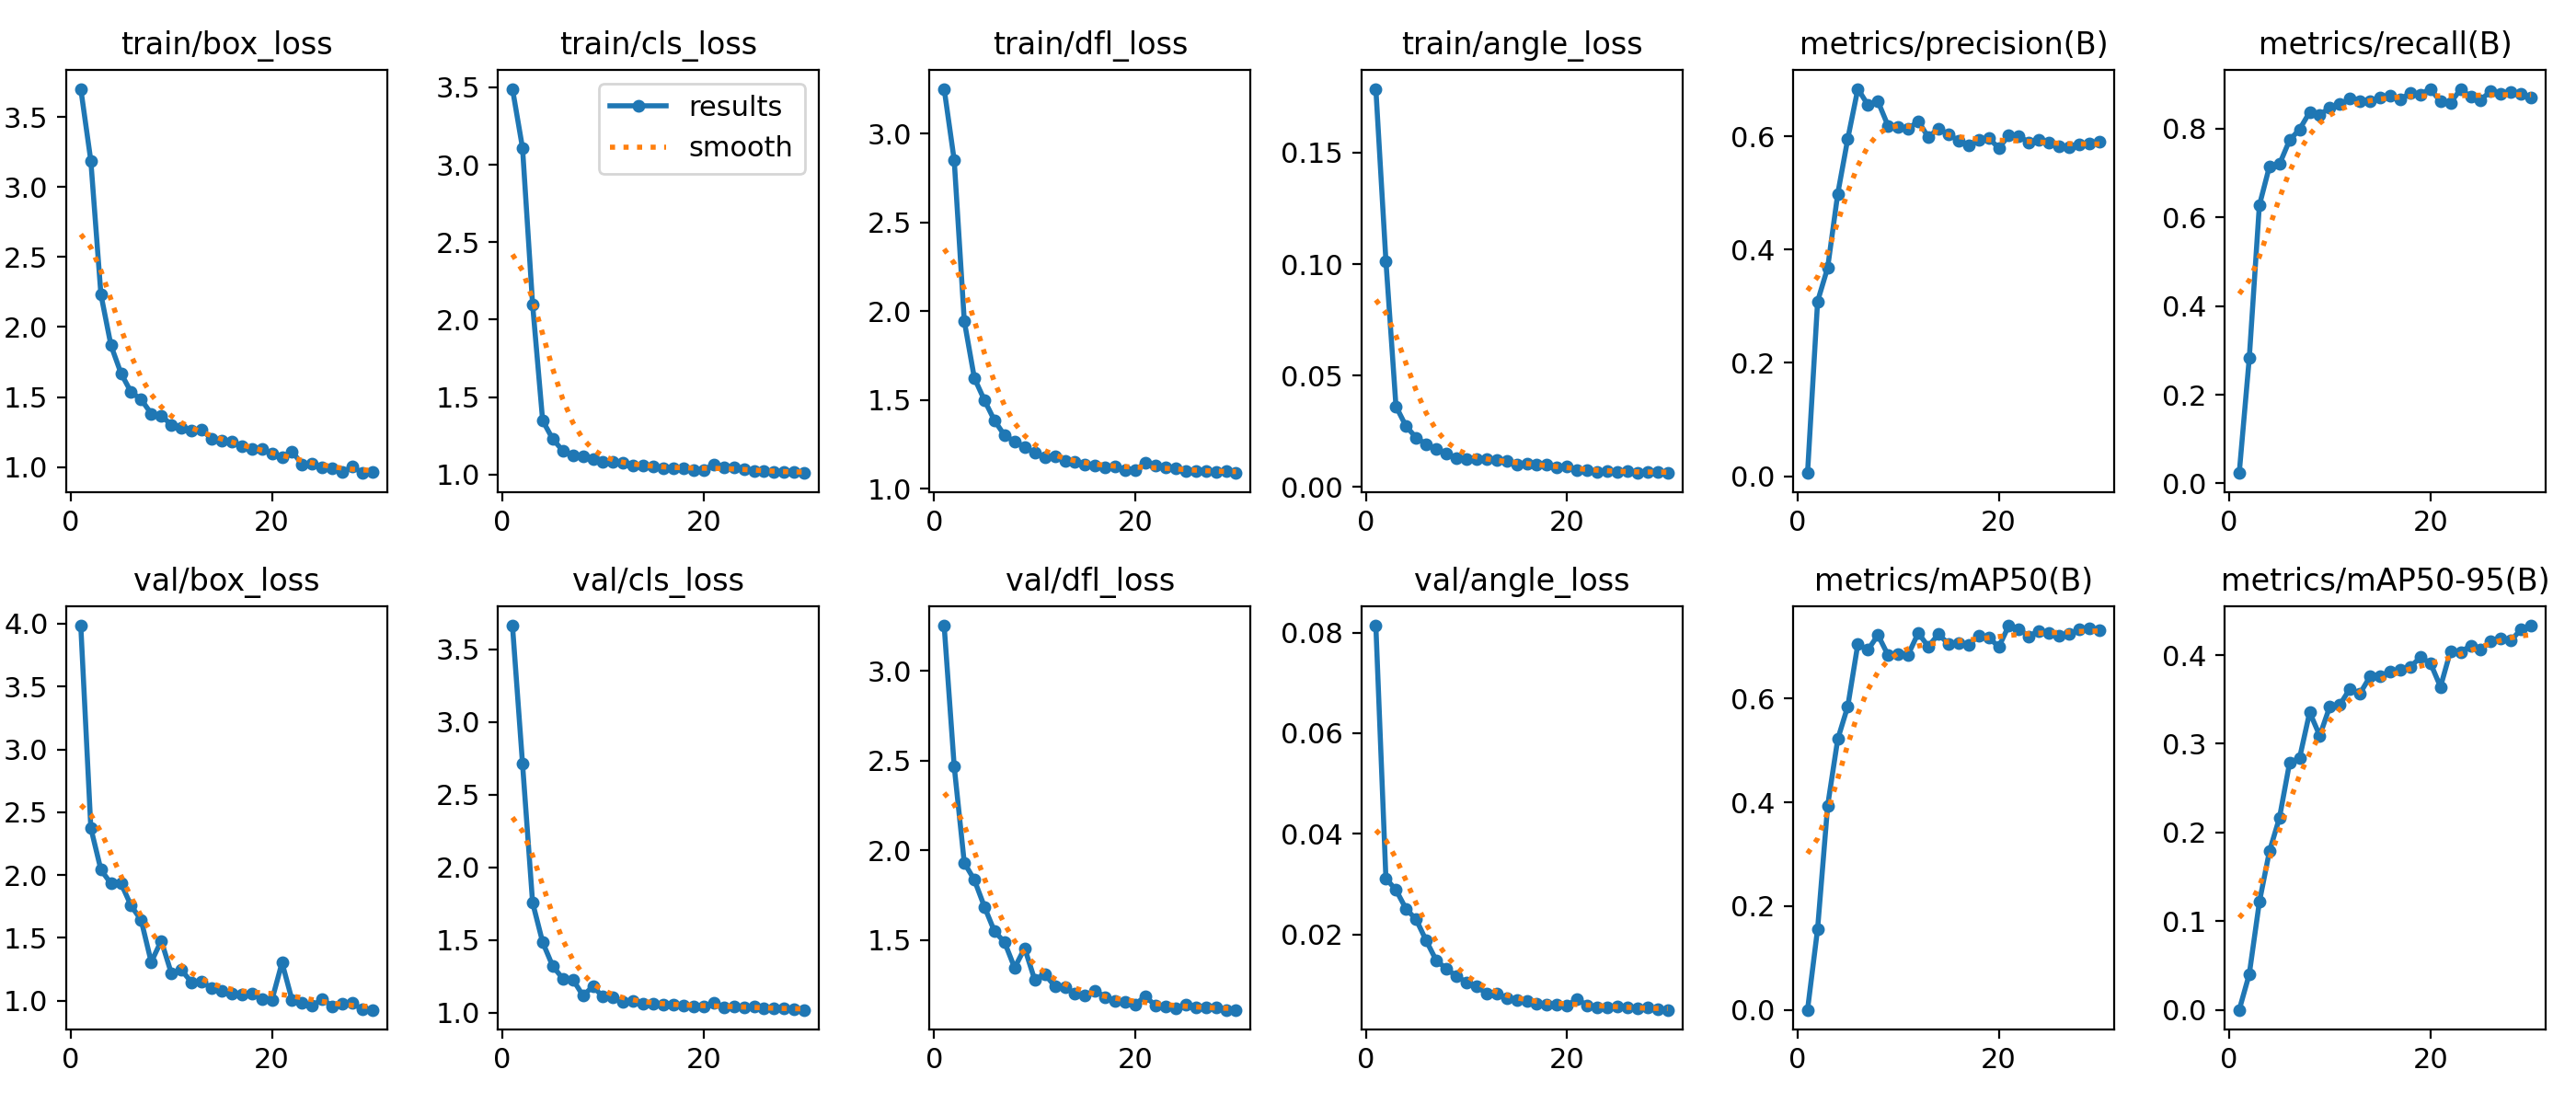

The file beside this chart, header and first rows:
epoch, time, train/box_loss, train/cls_loss, train/dfl_loss, train/angle_loss, metrics/precision(B), metrics/recall(B), metrics/mAP50(B), metrics/mAP50-95(B), val/box_loss, val/cls_loss, val/dfl_loss, val/angle_loss, lr/pg0, lr/pg1, lr/pg2
1, 15.82, 3.701, 3.491, 3.252, 0.1785, 0.00561, 0.02328, 0.00015, 3e-05, 3.985, 3.664, 3.251, 0.08137, 0.0001, 0.0001, 0.0001
2, 20.66, 3.186, 3.108, 2.849, 0.1014, 0.3087, 0.2834, 0.1563, 0.04042, 2.373, 2.713, 2.466, 0.03115, 0.0002127, 0.0002127, 0.0002127
3, 25.75, 2.234, 2.099, 1.945, 0.03622, 0.3681, 0.6271, 0.3937, 0.1216, 2.042, 1.758, 1.93, 0.02887, 0.0003176, 0.0003176, 0.0003176
4, 30.63, 1.869, 1.348, 1.624, 0.0273, 0.4985, 0.7148, 0.5216, 0.1787, 1.932, 1.485, 1.836, 0.02511, 0.0004145, 0.0004145, 0.0004145
5, 35.21, 1.67, 1.229, 1.499, 0.02222, 0.5959, 0.72, 0.5852, 0.2166, 1.933, 1.321, 1.686, 0.02302, 0.0005034, 0.0005034, 0.0005034
6, 39.61, 1.535, 1.154, 1.385, 0.01921, 0.6839, 0.7741, 0.705, 0.2783, 1.755, 1.236, 1.549, 0.01882, 0.0005845, 0.0005845, 0.0005845
7, 44.04, 1.484, 1.125, 1.301, 0.01718, 0.6553, 0.7988, 0.6936, 0.2841, 1.641, 1.23, 1.489, 0.01487, 0.0006576, 0.0006576, 0.0006576
8, 48.55, 1.382, 1.118, 1.266, 0.01512, 0.6615, 0.8374, 0.7224, 0.3356, 1.306, 1.119, 1.346, 0.01323, 0.0007229, 0.0007229, 0.0007229
9, 53.06, 1.368, 1.1, 1.237, 0.01297, 0.6185, 0.831, 0.6835, 0.3091, 1.476, 1.181, 1.455, 0.01175, 0.0007802, 0.0007802, 0.0007802
10, 57.45, 1.302, 1.079, 1.201, 0.01243, 0.6161, 0.8479, 0.6846, 0.342, 1.217, 1.11, 1.279, 0.01055, 0.0008295, 0.0008295, 0.0008295
11, 61.88, 1.284, 1.079, 1.178, 0.01276, 0.6128, 0.8552, 0.6845, 0.344, 1.244, 1.108, 1.311, 0.00976, 0.000871, 0.000871, 0.000871
12, 66.28, 1.261, 1.074, 1.182, 0.0125, 0.6271, 0.8676, 0.7262, 0.3621, 1.146, 1.075, 1.243, 0.00826, 0.0009045, 0.0009045, 0.0009045
13, 70.64, 1.265, 1.06, 1.156, 0.01222, 0.5984, 0.8625, 0.7002, 0.3567, 1.147, 1.084, 1.237, 0.0082, 0.0009302, 0.0009302, 0.0009302
14, 74.96, 1.205, 1.056, 1.153, 0.01175, 0.6137, 0.8621, 0.7238, 0.3758, 1.102, 1.062, 1.201, 0.00732, 0.0009479, 0.0009479, 0.0009479
15, 79.35, 1.192, 1.051, 1.137, 0.0103, 0.6036, 0.8701, 0.7057, 0.3762, 1.078, 1.065, 1.192, 0.00697, 0.0009576, 0.0009576, 0.0009576
16, 83.77, 1.182, 1.042, 1.133, 0.01041, 0.5923, 0.8738, 0.707, 0.3818, 1.059, 1.056, 1.217, 0.00682, 0.0009595, 0.0009595, 0.0009595
17, 88.22, 1.147, 1.04, 1.122, 0.01016, 0.5848, 0.8666, 0.7034, 0.3836, 1.045, 1.056, 1.184, 0.00622, 0.000944, 0.000944, 0.000944
18, 92.71, 1.132, 1.04, 1.124, 0.01003, 0.594, 0.8803, 0.7212, 0.3866, 1.056, 1.049, 1.159, 0.00606, 0.000878, 0.000878, 0.000878
19, 97.04, 1.131, 1.027, 1.107, 0.00907, 0.597, 0.8775, 0.7183, 0.3975, 1.013, 1.042, 1.156, 0.00617, 0.000812, 0.000812, 0.000812
20, 101.4, 1.098, 1.031, 1.108, 0.00926, 0.5794, 0.8901, 0.6992, 0.3911, 1.005, 1.044, 1.143, 0.00584, 0.000746, 0.000746, 0.000746
21, 110.7, 1.069, 1.061, 1.145, 0.00771, 0.6011, 0.8613, 0.7404, 0.3642, 1.302, 1.071, 1.188, 0.00727, 0.00068, 0.00068, 0.00068
22, 114.2, 1.111, 1.048, 1.13, 0.00766, 0.601, 0.8589, 0.7335, 0.4046, 1.003, 1.038, 1.134, 0.00585, 0.000614, 0.000614, 0.000614
23, 117.6, 1.02, 1.045, 1.119, 0.00687, 0.5886, 0.8891, 0.7197, 0.4036, 0.9788, 1.042, 1.131, 0.00562, 0.000548, 0.000548, 0.000548
24, 120.9, 1.025, 1.032, 1.114, 0.00725, 0.593, 0.8726, 0.7306, 0.4104, 0.9581, 1.038, 1.12, 0.00561, 0.000482, 0.000482, 0.000482
25, 124.3, 0.9969, 1.025, 1.1, 0.00673, 0.5892, 0.865, 0.7261, 0.4059, 1.012, 1.041, 1.142, 0.00566, 0.000416, 0.000416, 0.000416
26, 127.7, 0.9932, 1.021, 1.101, 0.00709, 0.582, 0.8851, 0.7209, 0.4157, 0.954, 1.032, 1.125, 0.00554, 0.00035, 0.00035, 0.00035
27, 131.2, 0.9639, 1.017, 1.099, 0.00632, 0.5803, 0.8796, 0.7243, 0.4186, 0.9717, 1.032, 1.125, 0.00539, 0.000284, 0.000284, 0.000284
28, 134.6, 1.004, 1.015, 1.094, 0.00694, 0.5856, 0.8825, 0.7326, 0.4165, 0.9788, 1.03, 1.126, 0.00551, 0.000218, 0.000218, 0.000218
29, 138, 0.9579, 1.014, 1.102, 0.0068, 0.5865, 0.8778, 0.7343, 0.4288, 0.9294, 1.023, 1.112, 0.00512, 0.000152, 0.000152, 0.000152
30, 141.4, 0.9624, 1.009, 1.089, 0.00644, 0.5898, 0.8698, 0.732, 0.4332, 0.9261, 1.02, 1.112, 0.00505, 8.6e-05, 8.6e-05, 8.6e-05
